9-way image classification set "content" from GitHub (tjnut3/CoffeeModel); label vocabulary: AAA grade coffee bean, black coffee bean, borer damaged coffee bean, elephant ear coffee bean, fade, half coffee bean, incomplete coffee bean, peaberry coffee bean, triangle coffee bean.

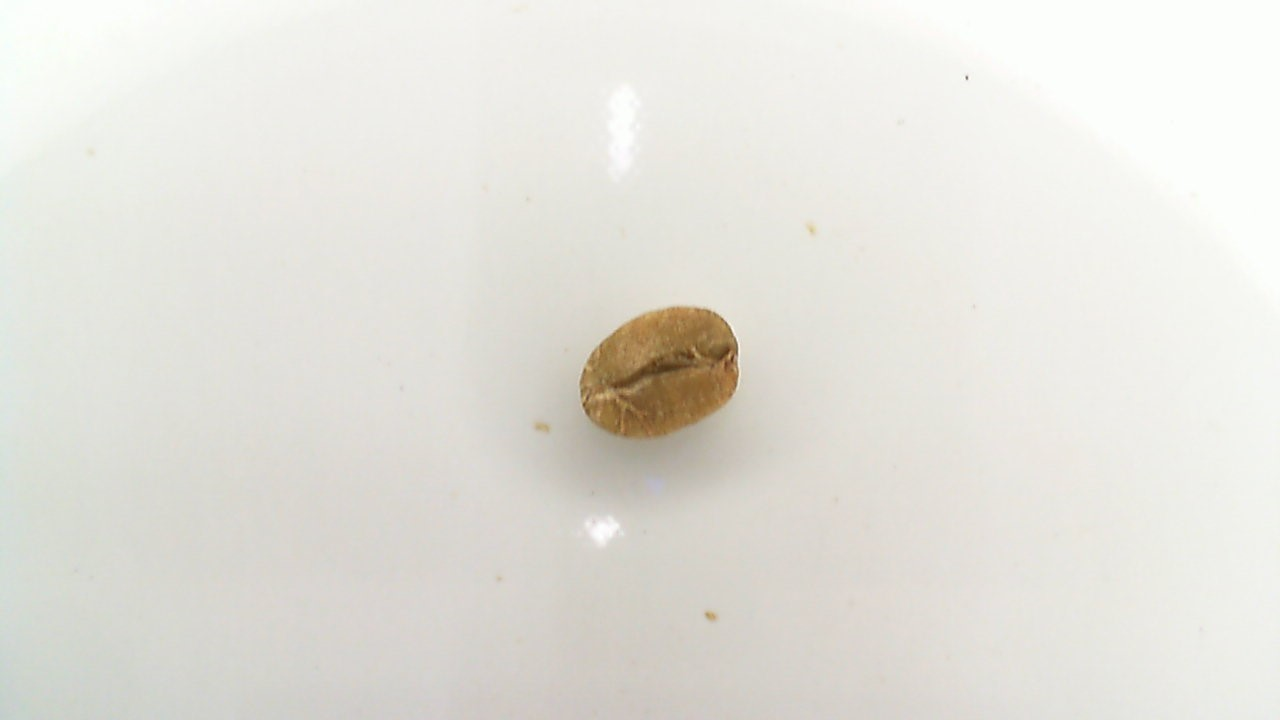
Label: half coffee bean

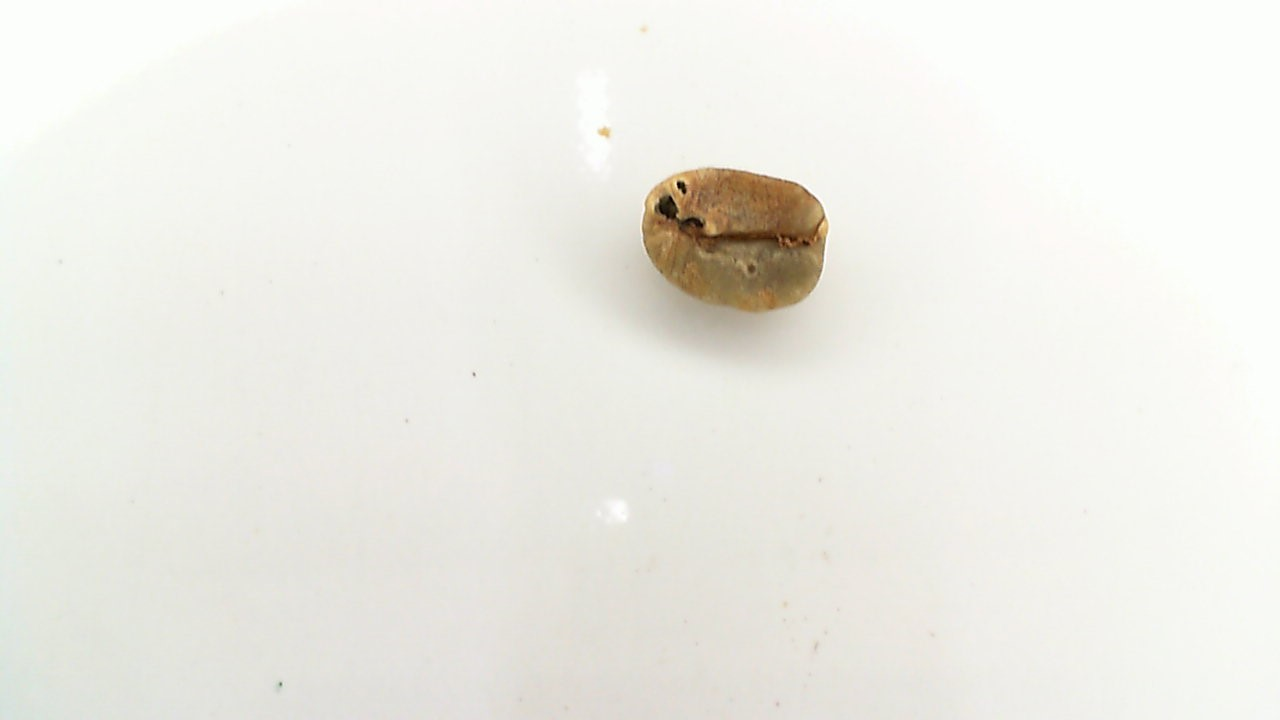
Label: borer damaged coffee bean

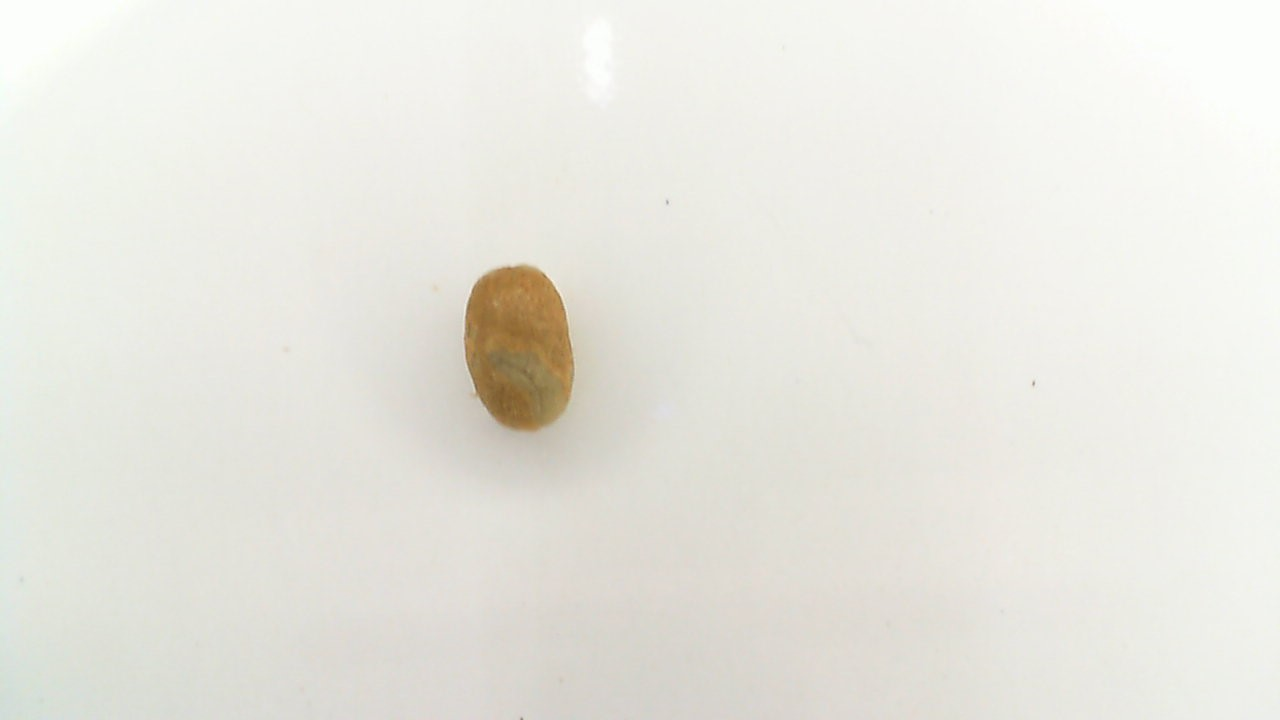
Label: peaberry coffee bean

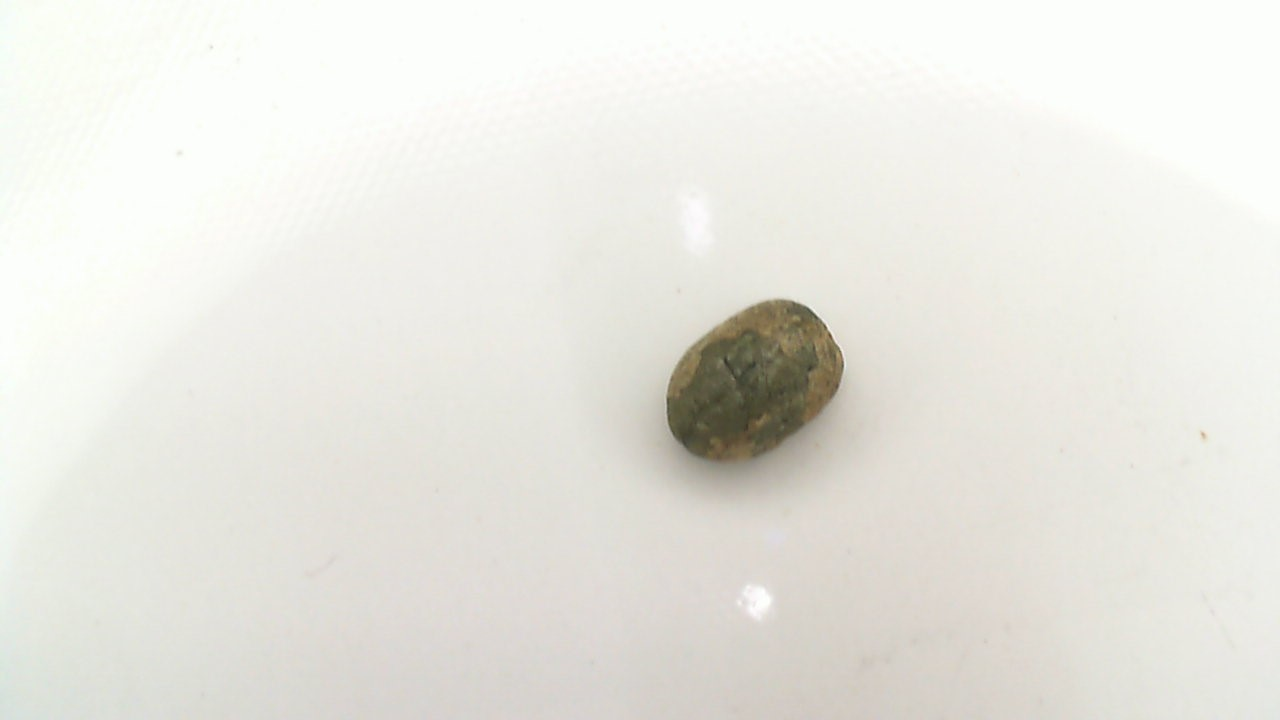
Label: fade

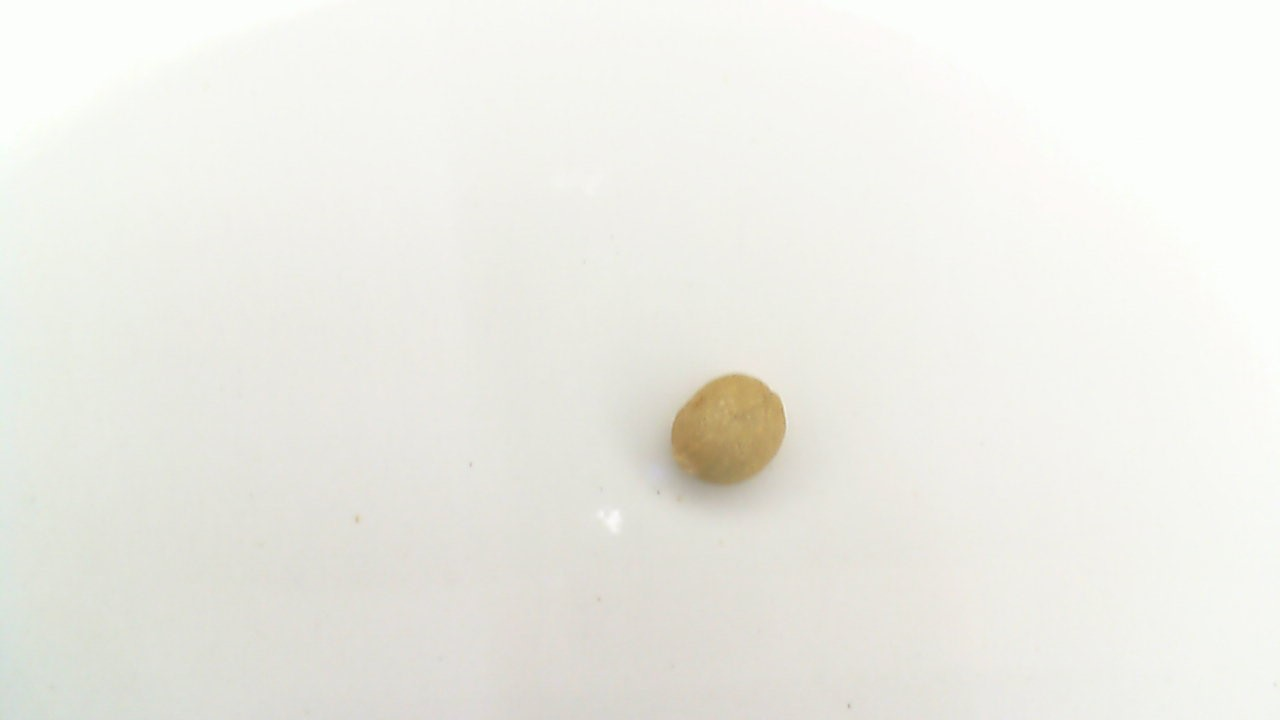
Label: incomplete coffee bean

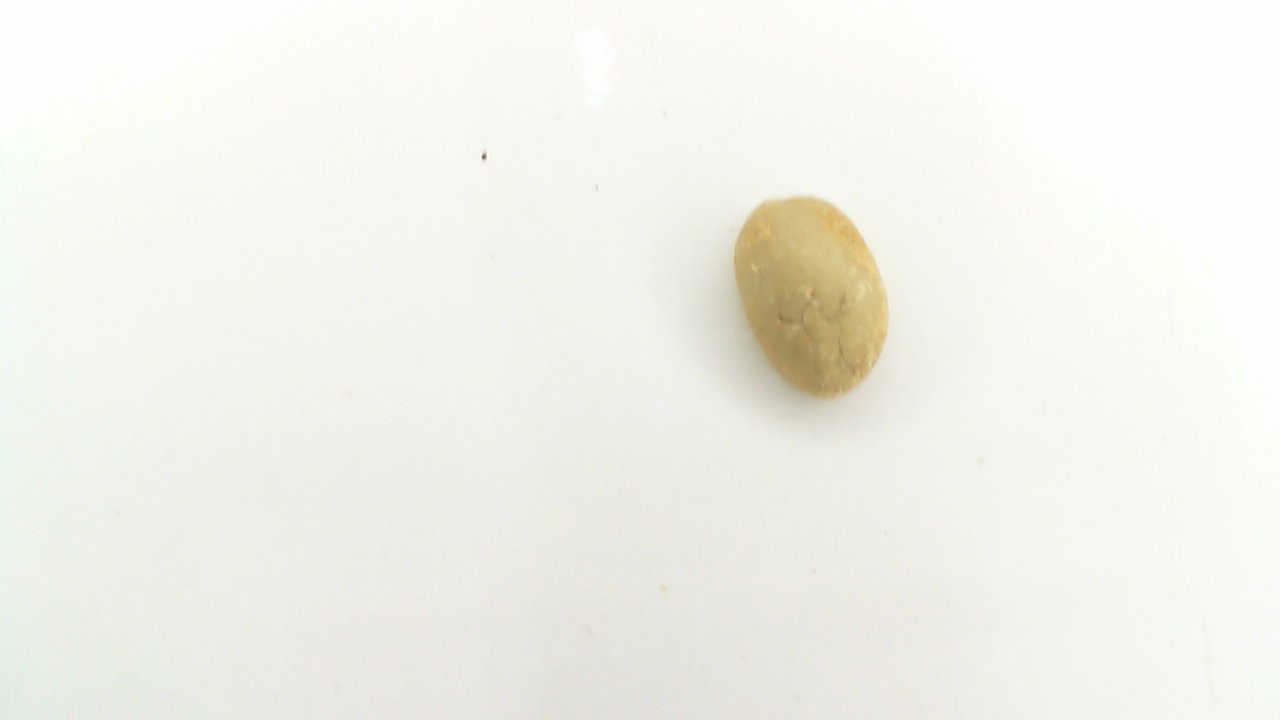
Label: AAA grade coffee bean
